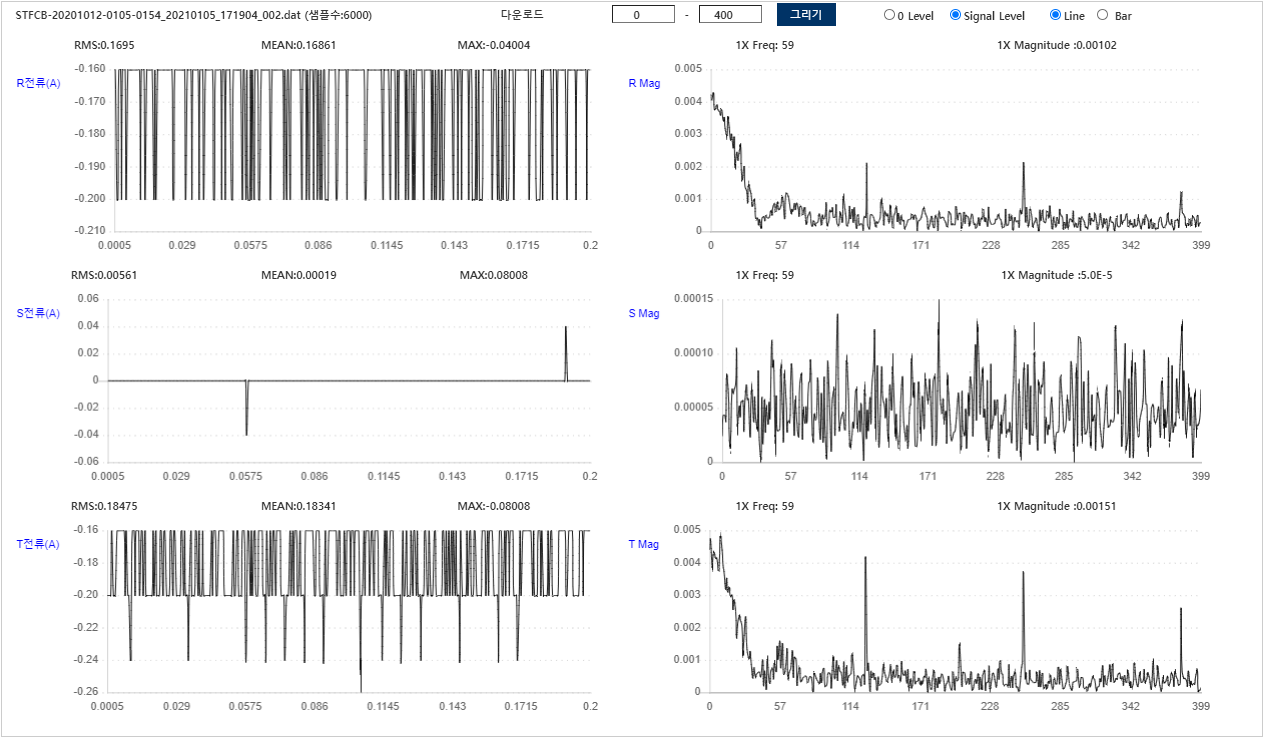

The table this chart was drawn from, first rows:
Filename, STFCB-20201012-0105-0154_20210105_171904…
AssetID, 11150006
RPM, 1760
정격전류, 12.2
사용전류, 7.6
Sample Rate, 1000
RRMS, 0.1695
RMEAN, 0.1686
RMAX, -0.04004
SRMS, 0.00561
SMEAN, 0.00019
SMAX, 0.08008
TRMS, 0.1847
TMEAN, 0.1834
TMAX, -0.08008
-0.1602, 0, -0.2002, 
-0.1602, 0, -0.2002, 
-0.2002, 0, -0.2002, 
-0.2002, 0, -0.2002, 
-0.1602, 0, -0.1602, 
-0.1602, 0, -0.2002, 
-0.2002, 0, -0.2002, 
-0.1602, 0, -0.2002, 
-0.1602, 0, -0.1602, 
-0.1602, 0, -0.1602, 
-0.2002, 0, -0.1602, 
-0.1602, 0, -0.1602, 
-0.1602, 0, -0.1602, 
-0.1602, 0, -0.1602, 
-0.1602, 0, -0.1602, 
-0.1602, 0, -0.2002, 
-0.1602, 0, -0.1602, 
-0.1602, 0, -0.2002, 
-0.1602, 0, -0.2002, 
-0.1602, 0, -0.2402, 
-0.1602, 0, -0.2002, 
-0.1602, 0, -0.1602, 
-0.2002, 0, -0.1602, 
-0.1602, 0, -0.2002, 
-0.1602, 0, -0.1602, 
-0.1602, 0, -0.1602, 
-0.2002, 0, -0.1602, 
-0.1602, 0, -0.2002, 
-0.1602, 0, -0.1602, 
-0.1602, 0, -0.1602, 
-0.1602, 0, -0.2002, 
-0.1602, 0, -0.1602, 
-0.1602, 0, -0.2002, 
-0.2002, 0, -0.2002, 
-0.1602, 0, -0.2002, 
-0.2002, 0, -0.2002, 
-0.1602, 0, -0.2002, 
-0.1602, 0, -0.2002, 
-0.1602, 0, -0.1602, 
-0.1602, 0, -0.2002, 
-0.1602, 0, -0.1602, 
-0.1602, 0, -0.2002, 
-0.1602, 0, -0.2002, 
-0.1602, 0, -0.2002, 
-0.1602, 0, -0.1602, 
-0.1602, 0, -0.1602, 
... 5,954 more rows
